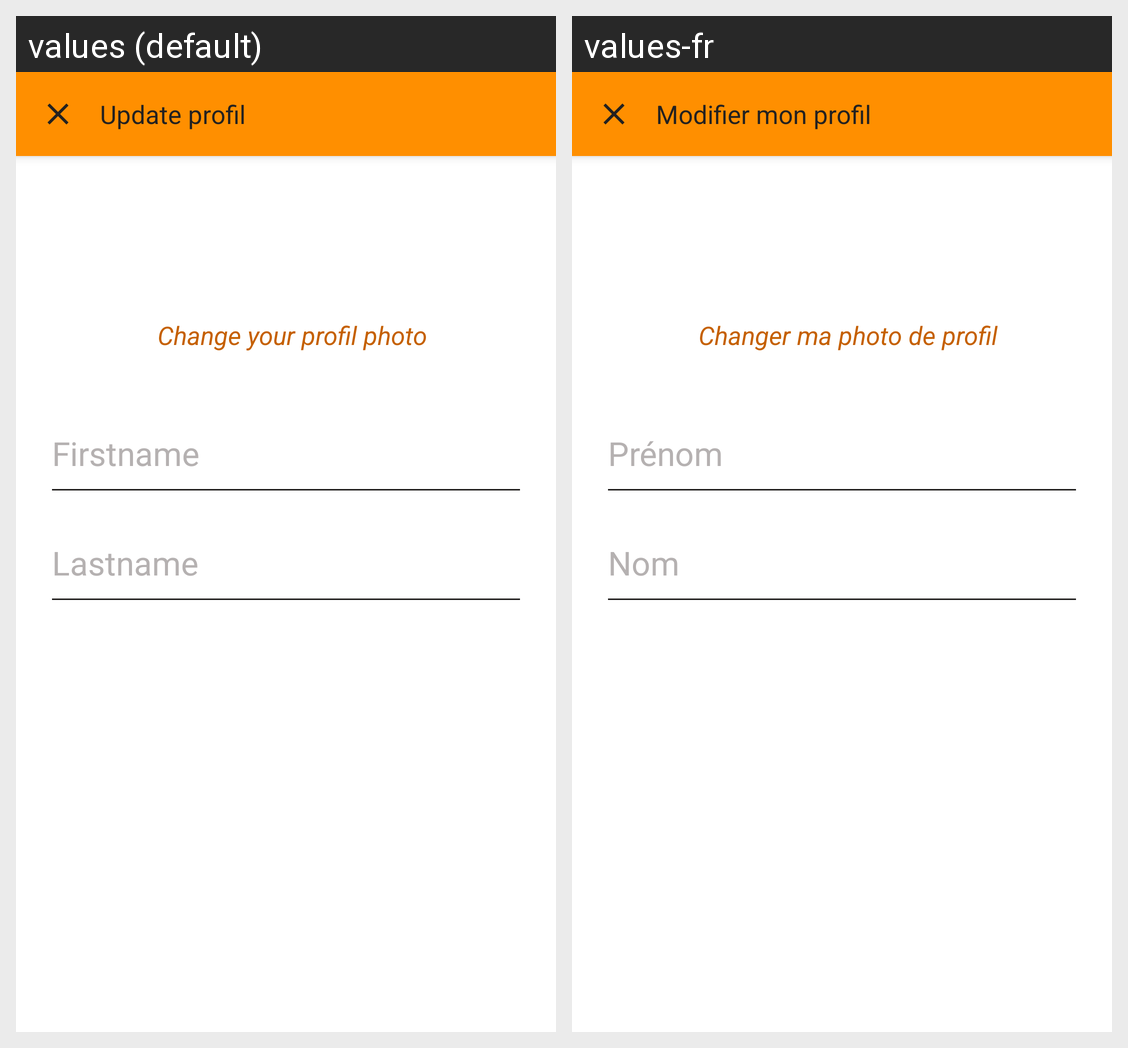

This grid shows one Android layout under two languages. Give, for every string resource on the screen, its name, the default text and each shown locale's text.
Android screen res/layout/dialog_update_profile.xml rendered under 2 locales, left to right: values (default), values-fr. Device: Nexus 5 (rendered at 1080×1920; each locale shown at half size, 540×960, under a caption strip naming it); theme AppTheme.
Strings drawn on this screen, with the default value and each locale's value (text and hints the layout hard-codes, and strings that could not be matched under every locale, appear in the picture but are not listed):

update_profil
  values: Update profil
  values-fr: Modifier mon profil

change_photo_profil
  values: Change your profil photo
  values-fr: Changer ma photo de profil

firstname
  values: Firstname
  values-fr: Prénom

lastname
  values: Lastname
  values-fr: Nom
